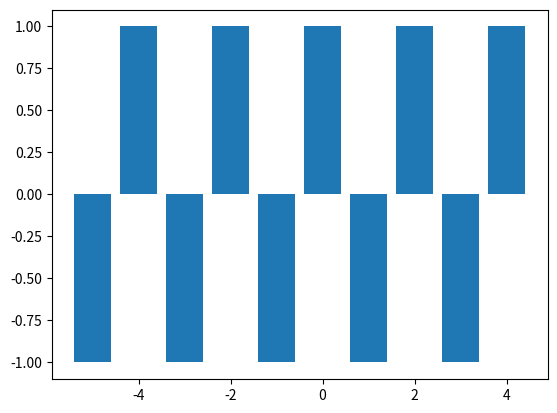

This figure's Python source:
#Write a function f(x) that returns 1 if x is odd and -1 if x is even. Plot it for x values of -5 to 5 in increments of 1. This time, instead of using plot.plot, use plot.bar instead to make a bar graph.
import matplotlib.pyplot as plot

def f(x):
    if x % 2 == 0:
        return 1
    else:
        return -1

xs = list(range(-5, 5, 1))
ys = []
for x in xs:
    ys.append(f(x))

plot.bar(xs, ys)
plot.show()
